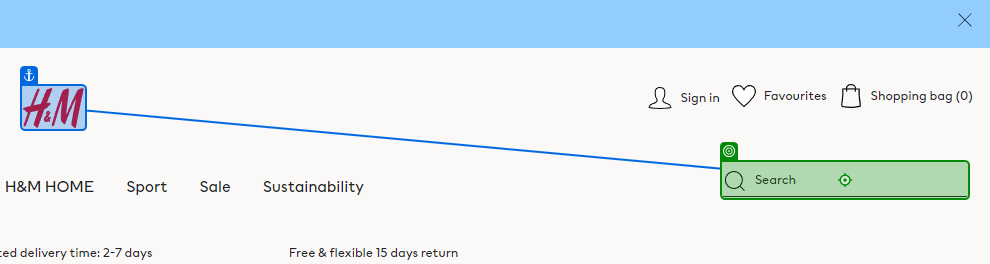
Workflow: Main

Step 1: type "[product + "[k(Enter)]"]"

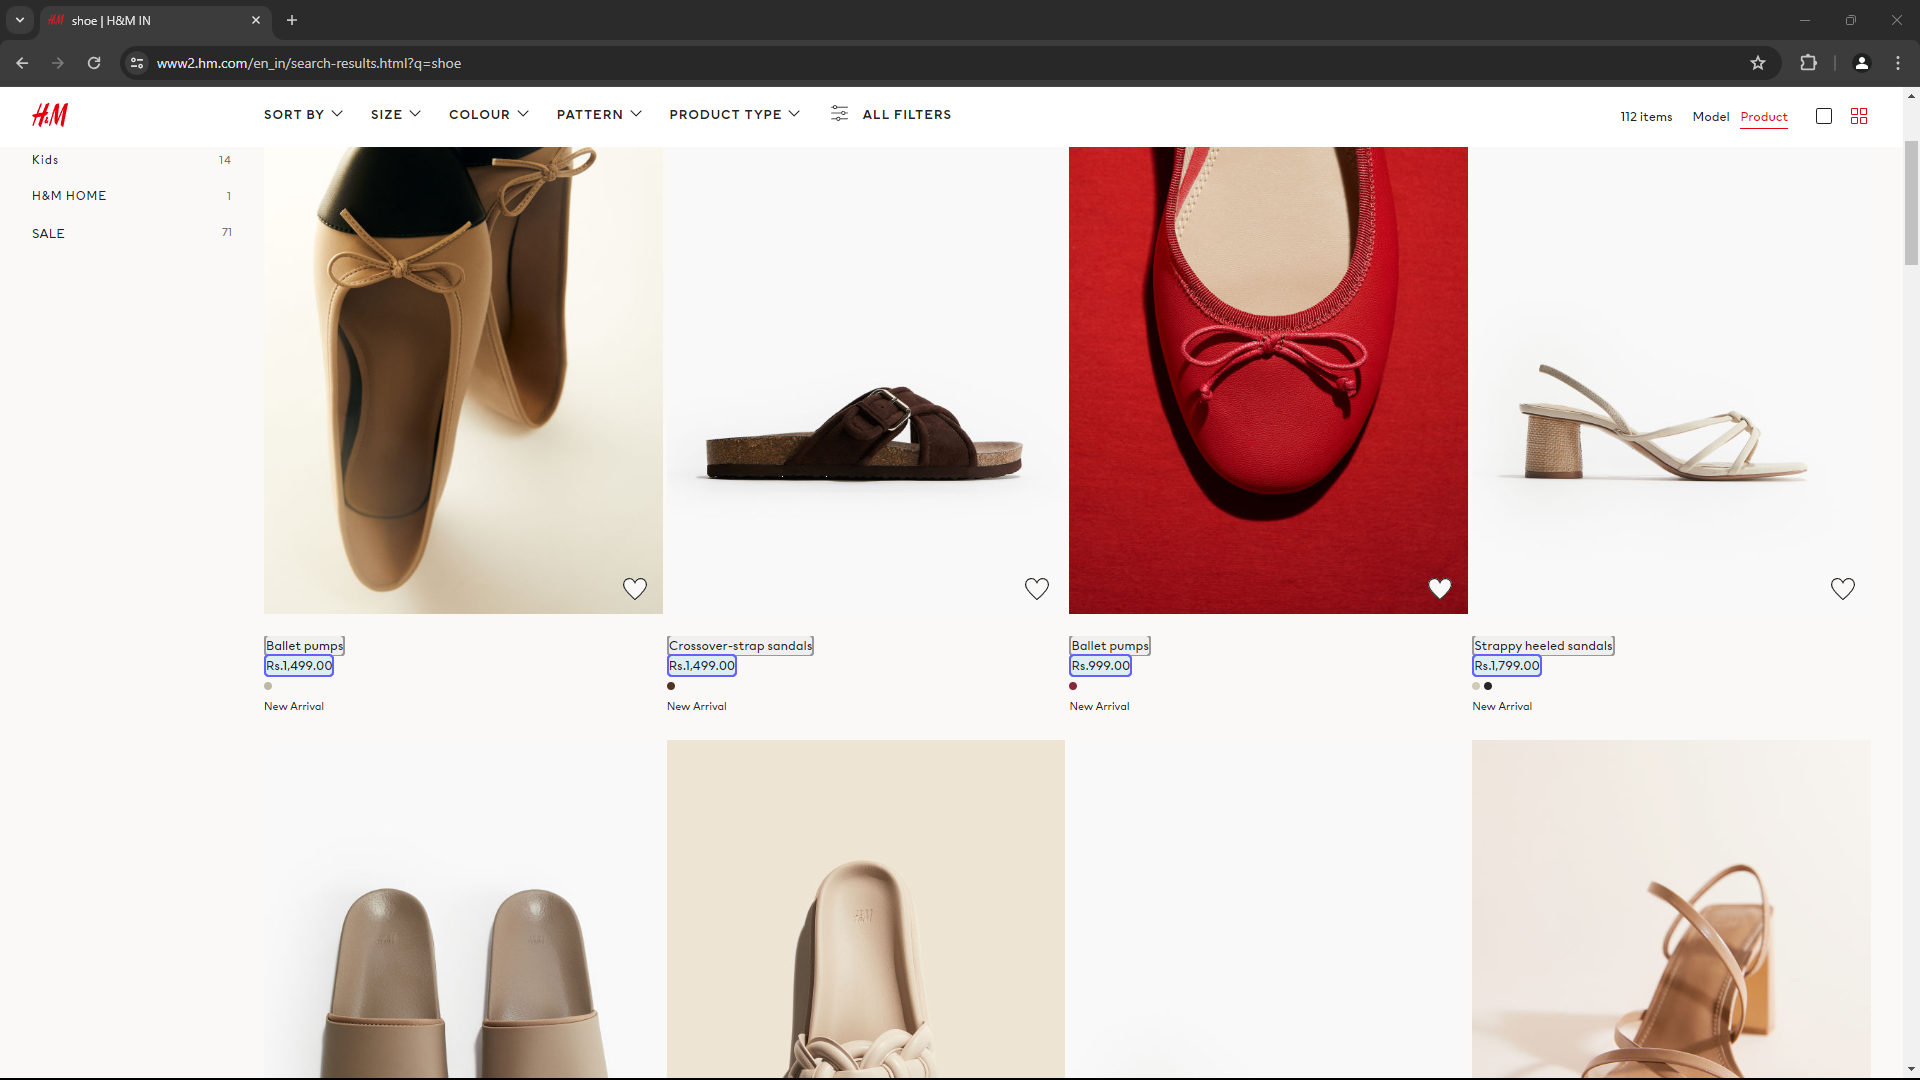
Step 2: get-text